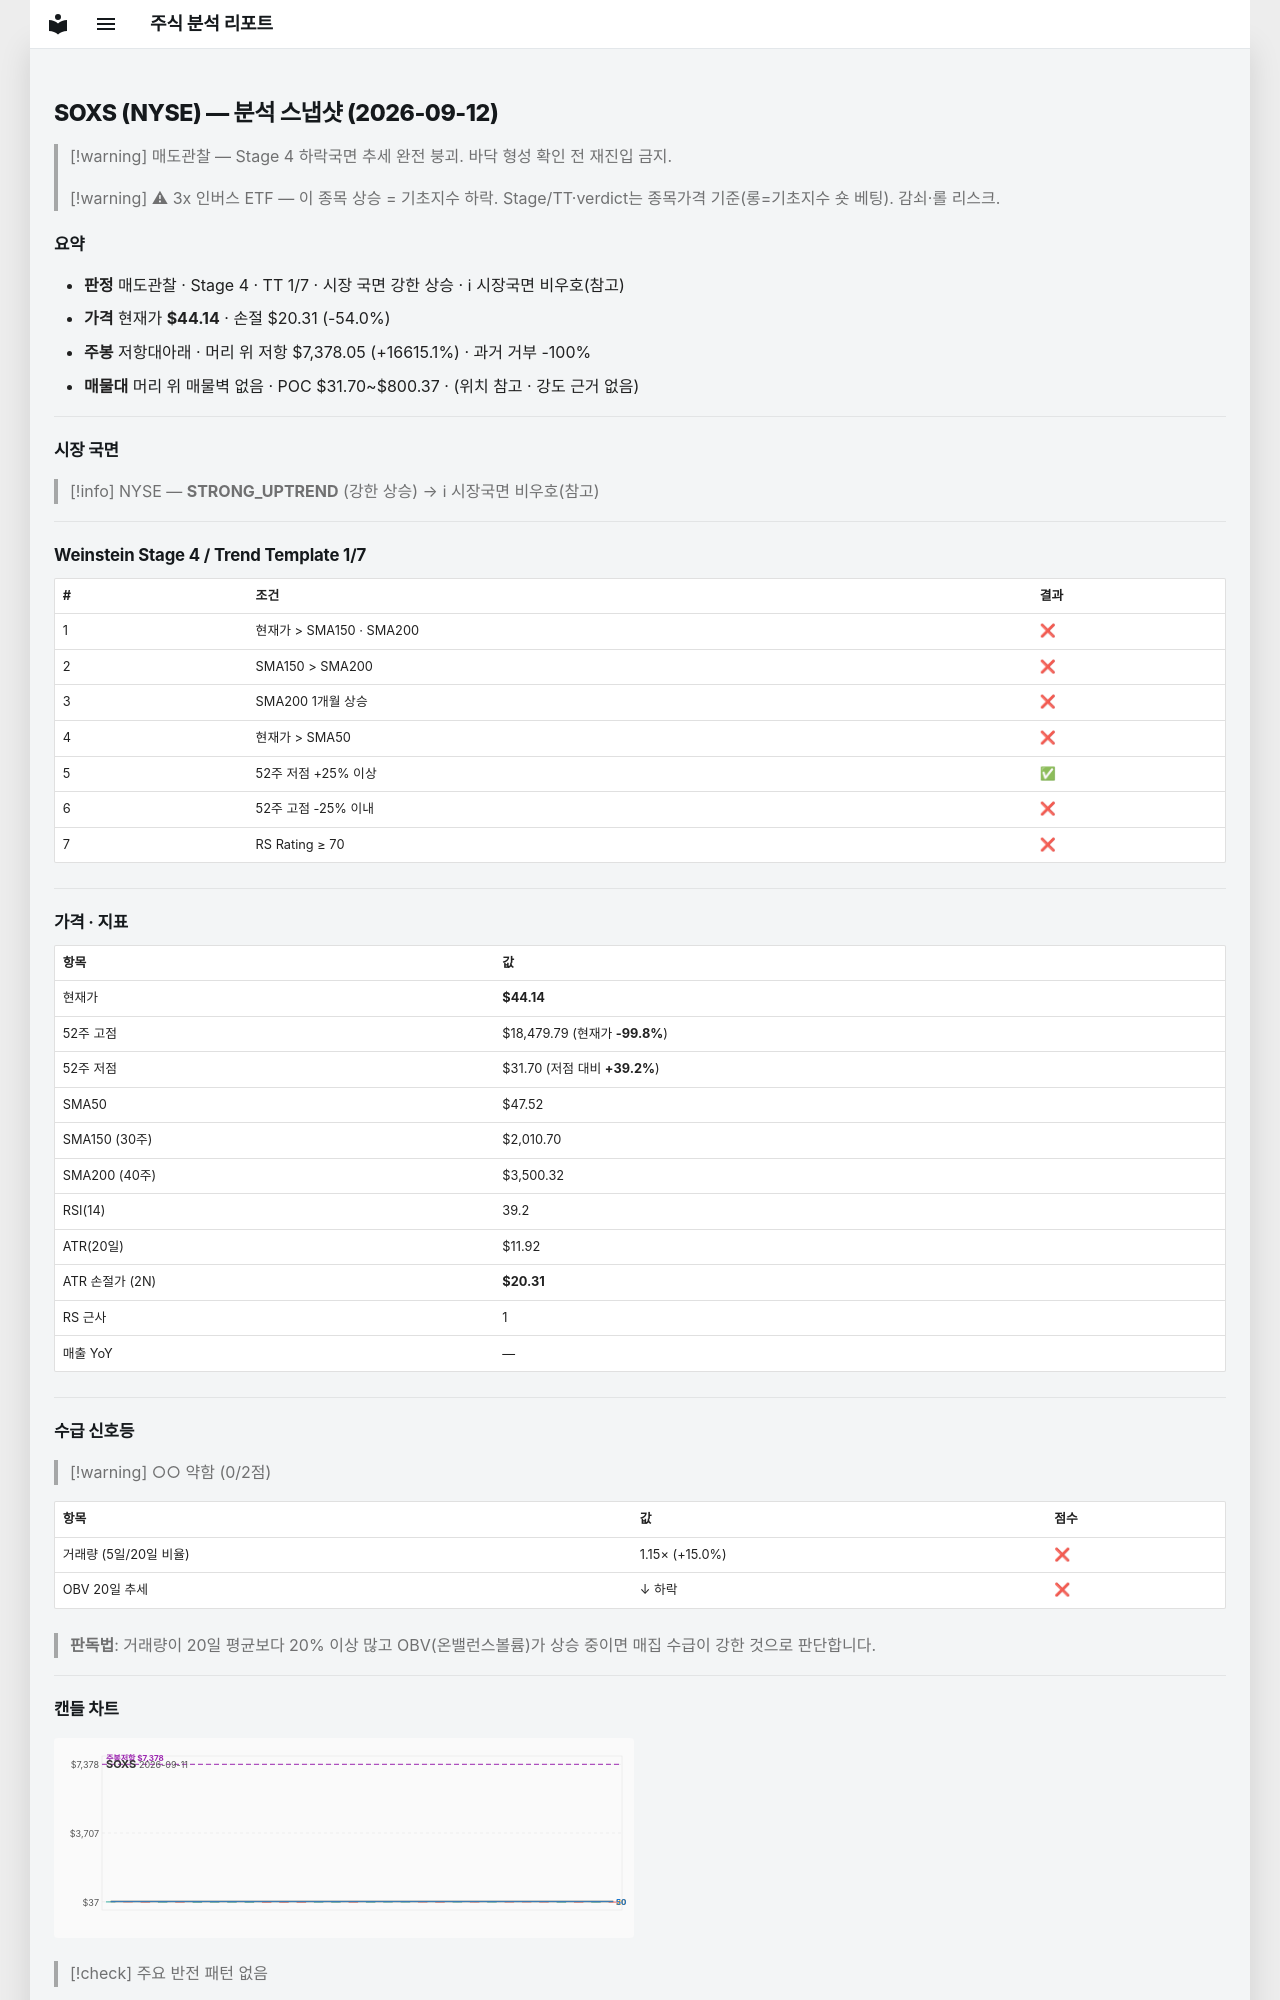

repository: soloandco/stock-reports · page: snapshots/SOXS-2026-09-12/index.html · generator: mkdocs

---
type: analysis-snapshot
title: SOXS 분석 스냅샷
ticker: SOXS
market: NYSE
created: 2026-09-12
updated: 2026-09-12
bar-date: 2026-09-11
verdict: 매도관찰
real-rr: 307.70
sma50-gap-pct: -7.1
weekly-position: 저항대아래
weekly-overhead-price: 7378.05
weekly-overhead-pct: 16615.1
stage: 4
trend-template-score: 1
tt-max: 7
price: 44.13999938964844
stop-price: 20.30509427832773
market-regime: STRONG_UPTREND
supply-demand-score: 0/2
supply-demand-label: 약함
status: tracking
tags:
  - stock-agent
  - watchlist
  - SOXS
  - analysis
related:
  - "[[analysis-template]]"
---

# SOXS (NYSE) — 분석 스냅샷 (2026-09-12)

> [!warning] 매도관찰 — Stage 4 하락국면
> 추세 완전 붕괴. 바닥 형성 확인 전 재진입 금지.

> [!warning] ⚠ 3x 인버스 ETF — 이 종목 상승 = 기초지수 하락. Stage/TT·verdict는 종목가격 기준(롱=기초지수 숏 베팅). 감쇠·롤 리스크.

## 요약

- **판정** 매도관찰 · Stage 4 · TT 1/7 · 시장 국면 강한 상승 · ℹ 시장국면 비우호(참고)
- **가격** 현재가 **$44.14** · 손절 $20.31 (-54.0%)
- **주봉** 저항대아래 · 머리 위 저항 $7,378.05 (+16615.1%) · 과거 거부 -100%
- **매물대** 머리 위 매물벽 없음 · POC $31.70~$800.37 · (위치 참고 · 강도 근거 없음)

---

## 시장 국면

> [!info] NYSE — **STRONG_UPTREND** (강한 상승) → ℹ 시장국면 비우호(참고)

---

## Weinstein Stage 4 / Trend Template 1/7

| # | 조건 | 결과 |
|---|------|------|
| 1 | 현재가 > SMA150 · SMA200 | ❌ |
| 2 | SMA150 > SMA200 | ❌ |
| 3 | SMA200 1개월 상승 | ❌ |
| 4 | 현재가 > SMA50 | ❌ |
| 5 | 52주 저점 +25% 이상 | ✅ |
| 6 | 52주 고점 -25% 이내 | ❌ |
| 7 | RS Rating ≥ 70 | ❌ |

---

## 가격 · 지표

| 항목 | 값 |
|------|---|
| 현재가 | **$44.14** |
| 52주 고점 | $18,479.79 (현재가 **-99.8%**) |
| 52주 저점 | $31.70 (저점 대비 **+39.2%**) |
| SMA50 | $47.52 |
| SMA150 (30주) | $2,010.70 |
| SMA200 (40주) | $3,500.32 |
| RSI(14) | 39.2 |
| ATR(20일) | $11.92 |
| ATR 손절가 (2N) | **$20.31** |
| RS 근사 | 1 |
| 매출 YoY | — |

---
## 수급 신호등

> [!warning] ○○ 약함 (0/2점)

| 항목 | 값 | 점수 |
|------|------|------|
| 거래량 (5일/20일 비율) | 1.15× (+15.0%) | ❌ |
| OBV 20일 추세 | ↓ 하락 | ❌ |

> **판독법**: 거래량이 20일 평균보다 20% 이상 많고 OBV(온밸런스볼륨)가 상승 중이면 매집 수급이 강한 것으로 판단합니다.

---
